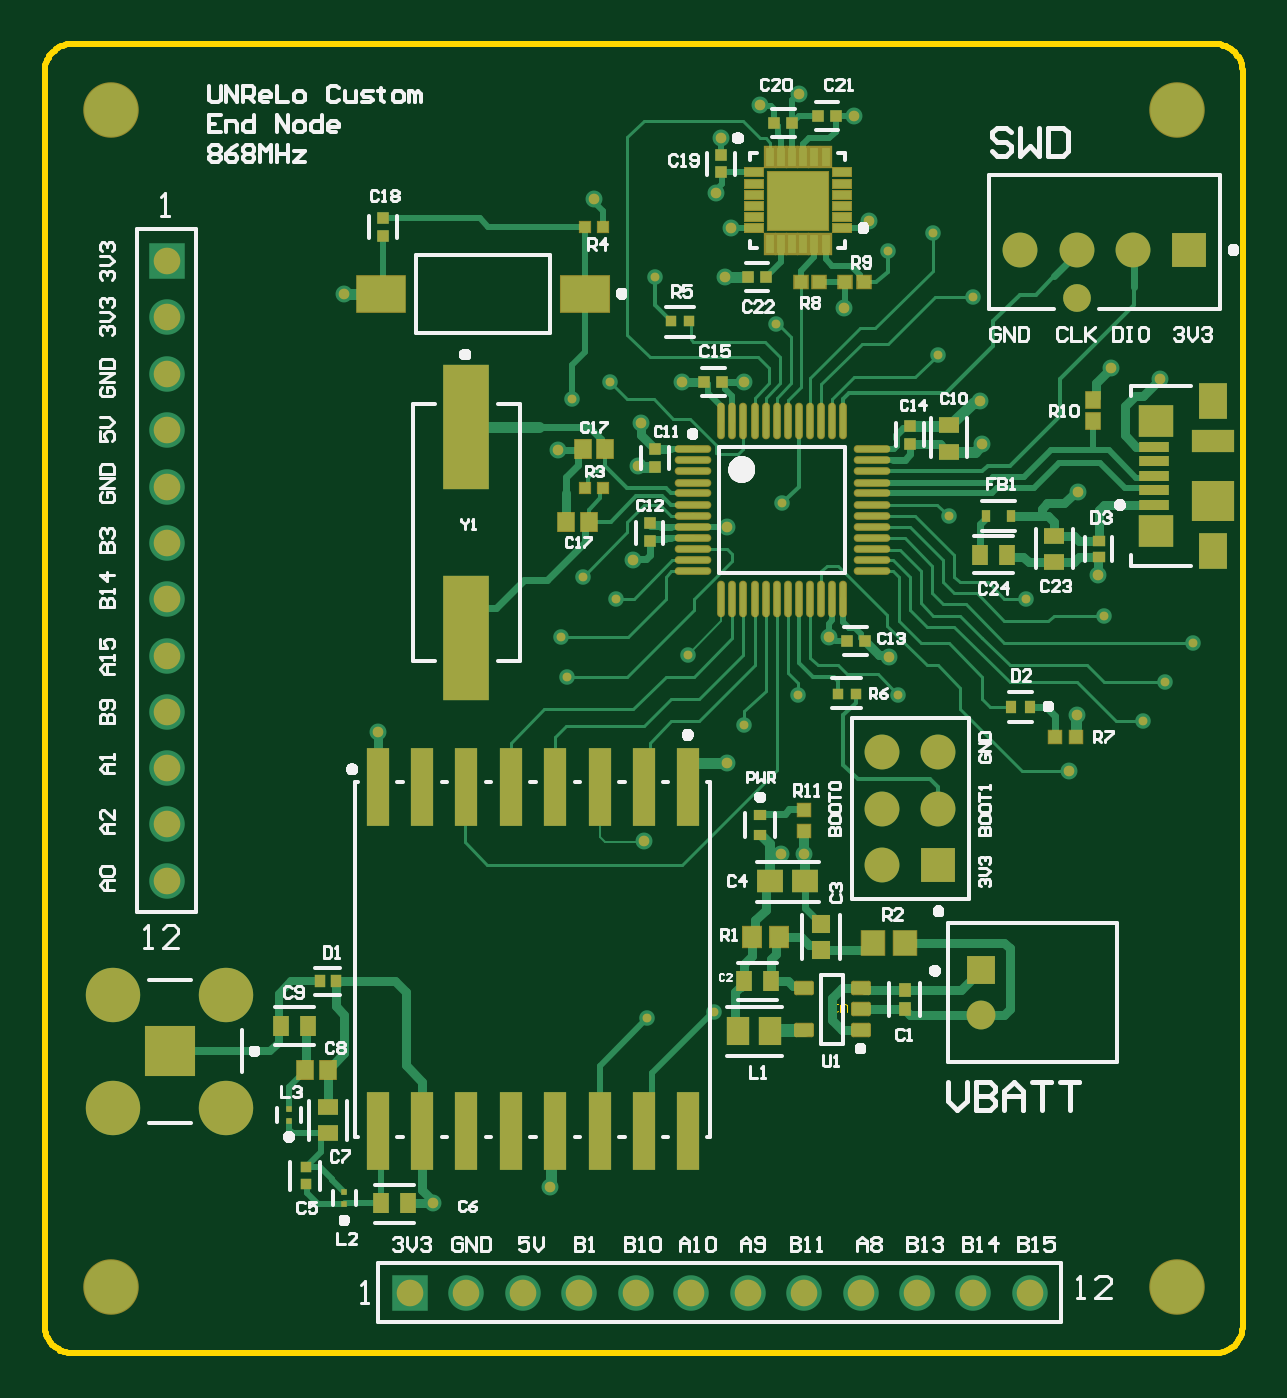
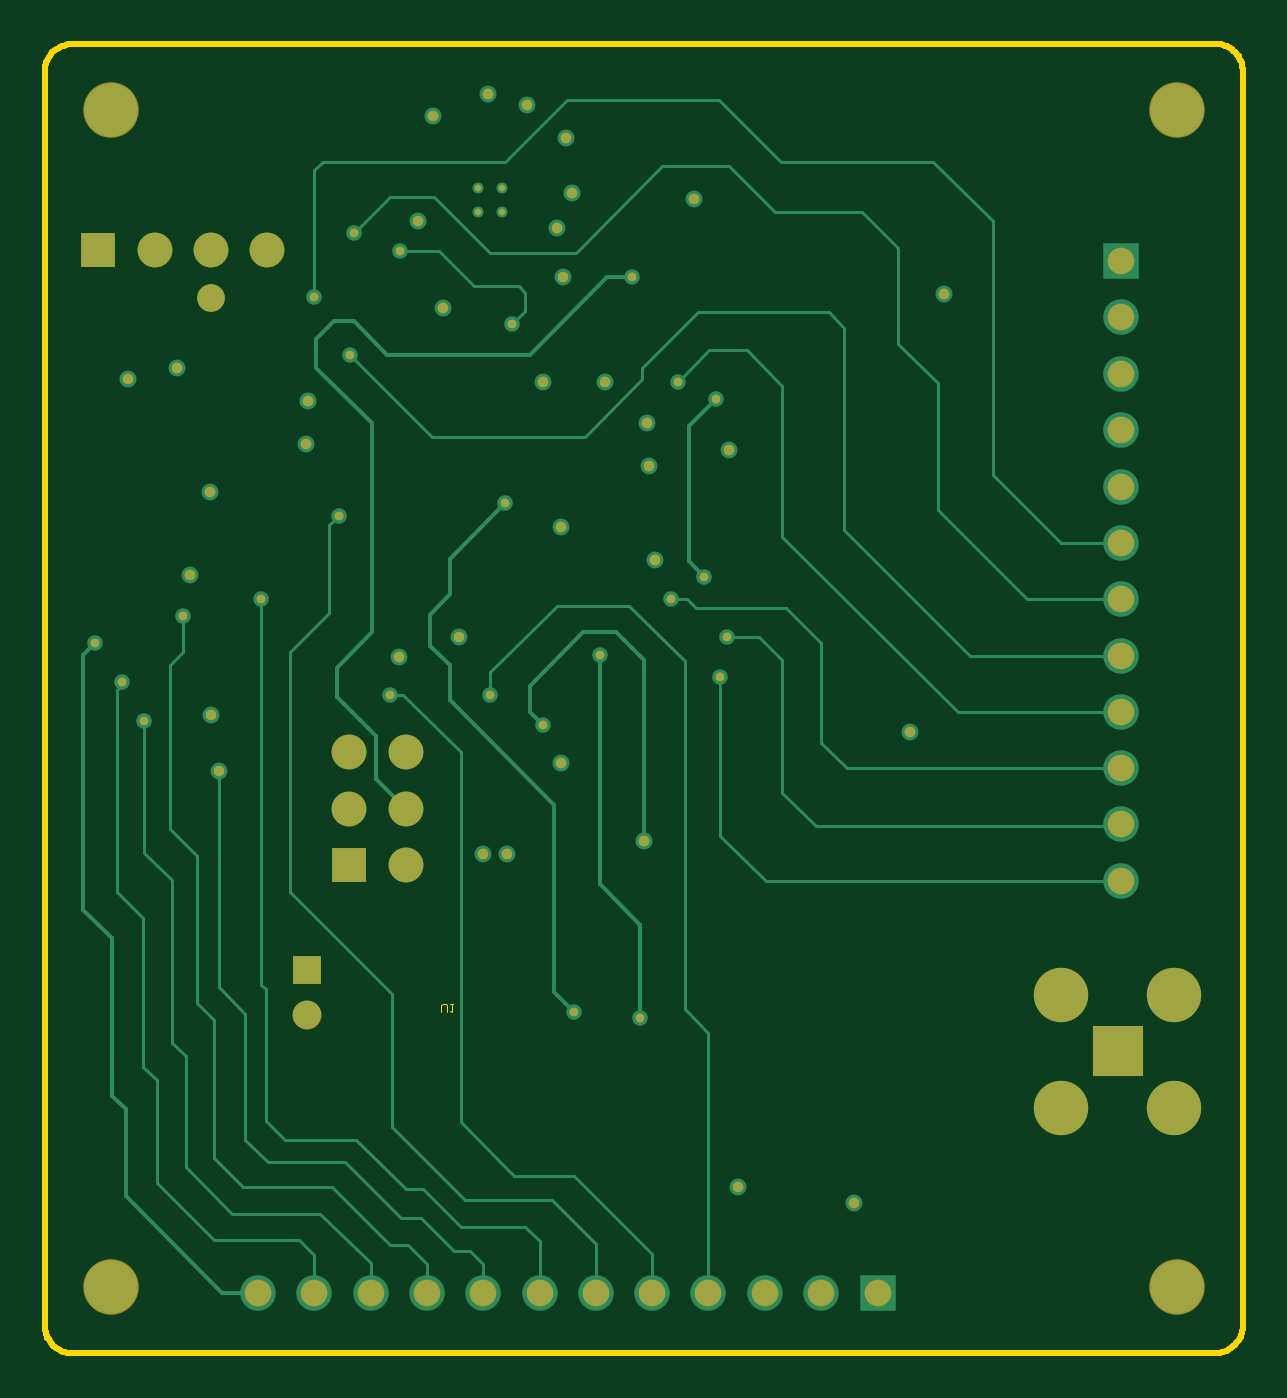
Circuit board: 7 layer files. Board 54.0 x 59.0 mm.
- bottom_copper: unrelo_end_node_pcb.gbl (7628 bytes)
- bottom_mask: unrelo_end_node_pcb.gbs (2172 bytes)
- outline: unrelo_end_node_pcb.gm1 (1848 bytes)
- top_copper: unrelo_end_node_pcb.gtl (23904 bytes)
- top_silk: unrelo_end_node_pcb.gto (50559 bytes)
- paste: unrelo_end_node_pcb.gtp (4459 bytes)
- top_mask: unrelo_end_node_pcb.gts (6551 bytes)

=== bottom_copper: unrelo_end_node_pcb.gbl (7628 bytes, source omitted) ===
=== bottom_mask: unrelo_end_node_pcb.gbs ===
%FSTAX23Y23*%
%MOIN*%
%SFA1B1*%

%IPPOS*%
%ADD73C,0.098425*%
%ADD74R,0.051181X0.051181*%
%ADD75C,0.051181*%
%ADD76C,0.047244*%
%ADD77C,0.061811*%
%ADD78R,0.061811X0.061811*%
%ADD79R,0.061811X0.061811*%
%ADD80C,0.049212*%
%ADD81R,0.090551X0.090551*%
%ADD82C,0.096457*%
%ADD83C,0.015748*%
%ADD84C,0.018937*%
%ADD85C,0.011811*%
%LNunrelo_end_node_pcb-1*%
%LPD*%
G54D73*
X00915Y01043D03*
Y-01043D03*
X-00974D03*
Y01043D03*
G54D74*
X00568Y-00482D03*
G54D75*
X00568Y-00561D03*
G54D76*
X00355Y-01053D03*
X00055D03*
X-00144D03*
X-00344D03*
X-00444D03*
X-00244D03*
X-00044D03*
X00155D03*
X00255D03*
X00455D03*
X00555D03*
X00655D03*
X-00875Y-00023D03*
Y00276D03*
Y00476D03*
Y00676D03*
Y00776D03*
Y00576D03*
Y00376D03*
Y00176D03*
Y00076D03*
Y-00123D03*
Y-00223D03*
Y-00323D03*
G54D77*
X00393Y-00095D03*
Y-00195D03*
Y-00295D03*
X00493Y-00095D03*
Y-00195D03*
X00838Y00795D03*
X00738D03*
X00638D03*
G54D78*
X00493Y-00295D03*
G54D79*
X00938Y00795D03*
G54D80*
X00738Y0071D03*
G54D81*
X-0087Y-00625D03*
G54D82*
X-0077Y-00725D03*
X-0097D03*
X-0077Y-00525D03*
X-0097D03*
G54D83*
X00095Y-00555D03*
X00204Y00665D03*
X00244Y00007D03*
X00216Y00346D03*
X-00177Y0011D03*
X-00165Y00039D03*
X00484Y00826D03*
X00555Y00712D03*
X00421Y00007D03*
X00149Y-00047D03*
X-00023Y-00566D03*
X00403Y00794D03*
X-0009Y00562D03*
X-00157Y00531D03*
X00856Y-00039D03*
X00944Y00098D03*
X-00078Y00177D03*
X-00137Y00216D03*
X00049Y00078D03*
X-00009Y00748D03*
X00787Y00147D03*
X00649Y00177D03*
X00895Y00029D03*
X00492Y0061D03*
X00511Y00323D03*
G54D84*
X00108Y00994D03*
X00149Y00562D03*
X00326Y00692D03*
X00098Y00897D03*
X-00181Y0044D03*
X00039Y00562D03*
X00405Y00074D03*
X00299Y0011D03*
X0037Y00846D03*
X00125Y00834D03*
X-00035Y00488D03*
X00566Y00527D03*
X0057Y00452D03*
X-00118Y00885D03*
X00344Y01033D03*
X00177Y01053D03*
X00114Y00748D03*
X00885Y00566D03*
X00775Y0022D03*
X00799Y00586D03*
X0074Y00366D03*
X00118Y-00114D03*
X00724Y-00129D03*
X00738Y-00029D03*
X-00029Y-00253D03*
X-00501Y-00059D03*
X00213Y-00275D03*
X-00196Y-00866D03*
X00255Y-00275D03*
X-00403Y-00895D03*
X00246Y01072D03*
X-00039Y00413D03*
X-00561Y00718D03*
X00118Y00305D03*
X-00049Y00246D03*
G54D85*
X00265Y00905D03*
X00222D03*
Y00862D03*
X00265D03*
M02*
=== outline: unrelo_end_node_pcb.gm1 ===
%FSTAX23Y23*%
%MOIN*%
%SFA1B1*%

%IPPOS*%
%ADD10C,0.010000*%
%ADD117C,0.002362*%
%LNunrelo_end_node_pcb-1*%
%LPD*%
G54D10*
X-01043Y01161D02*
D01*
X-01046Y01161*
X-0105Y0116*
X-01053Y0116*
X-01056Y01159*
X-0106Y01158*
X-01063Y01157*
X-01066Y01155*
X-01069Y01153*
X-01072Y01152*
X-01074Y01149*
X-01077Y01147*
X-01079Y01145*
X-01082Y01142*
X-01084Y01139*
X-01085Y01136*
X-01087Y01133*
X-01088Y0113*
X-0109Y01127*
X-01091Y01124*
X-01091Y0112*
X-01092Y01117*
X-01092Y01113*
X-01092Y01112*
Y-01111D02*
D01*
X-01092Y-01114*
X-01092Y-01118*
X-01091Y-01121*
X-0109Y-01125*
X-01089Y-01128*
X-01088Y-01131*
X-01086Y-01134*
X-01084Y-01137*
X-01082Y-0114*
X-0108Y-01143*
X-01078Y-01146*
X-01075Y-01148*
X-01073Y-0115*
X-0107Y-01152*
X-01067Y-01154*
X-01064Y-01156*
X-01061Y-01157*
X-01057Y-01158*
X-01054Y-01159*
X-01051Y-0116*
X-01047Y-01161*
X-01044Y-01161*
X-01042Y-01161*
X01033Y01111D02*
D01*
X01033Y01114*
X01032Y01118*
X01032Y01121*
X01031Y01125*
X0103Y01128*
X01029Y01131*
X01027Y01134*
X01025Y01137*
X01023Y0114*
X01021Y01143*
X01019Y01146*
X01016Y01148*
X01014Y0115*
X01011Y01152*
X01008Y01154*
X01005Y01156*
X01002Y01157*
X00998Y01158*
X00995Y01159*
X00992Y0116*
X00988Y01161*
X00985Y01161*
X00983Y01161*
Y-01161D02*
D01*
X00986Y-01161*
X0099Y-0116*
X00993Y-0116*
X00997Y-01159*
X01Y-01158*
X01003Y-01157*
X01006Y-01155*
X01009Y-01153*
X01012Y-01151*
X01015Y-01149*
X01018Y-01147*
X0102Y-01144*
X01022Y-01142*
X01024Y-01139*
X01026Y-01136*
X01028Y-01133*
X01029Y-0113*
X01031Y-01126*
X01031Y-01123*
X01032Y-0112*
X01033Y-01116*
X01033Y-01113*
X01033Y-01111*
X-01043Y01161D02*
X00983D01*
X-01092Y-01111D02*
Y01112D01*
X01033Y-01111D02*
Y01111D01*
X-00392Y-01161D02*
X00983D01*
X-01042D02*
X-00383D01*
G54D117*
X0033Y-00556D02*
Y-00543D01*
X00327Y-00541*
X00322*
X00319Y-00543*
Y-00556*
X00314Y-00541D02*
X00309D01*
X00311*
Y-00556*
X00314Y-00554*
M02*
=== top_copper: unrelo_end_node_pcb.gtl (23904 bytes, source omitted) ===
=== top_silk: unrelo_end_node_pcb.gto (50559 bytes, source omitted) ===
=== paste: unrelo_end_node_pcb.gtp ===
%FSTAX23Y23*%
%MOIN*%
%SFA1B1*%

%IPPOS*%
%AMD51*
4,1,8,0.015700,-0.008900,0.015700,0.008900,0.013800,0.010800,-0.013800,0.010800,-0.015700,0.008900,-0.015700,-0.008900,-0.013800,-0.010800,0.013800,-0.010800,0.015700,-0.008900,0.0*
1,1,0.003898,0.013800,-0.008900*
1,1,0.003898,0.013800,0.008900*
1,1,0.003898,-0.013800,0.008900*
1,1,0.003898,-0.013800,-0.008900*
%
%ADD19R,0.039370X0.137795*%
%ADD20R,0.020472X0.020472*%
%ADD21R,0.031496X0.013780*%
%ADD22R,0.013780X0.033465*%
%ADD23R,0.106299X0.102362*%
%ADD24O,0.061024X0.009843*%
%ADD25O,0.009843X0.061024*%
%ADD26R,0.020472X0.020472*%
%ADD27R,0.022539X0.024224*%
%ADD28R,0.082677X0.220472*%
%ADD29R,0.054331X0.017716*%
%ADD30R,0.061024X0.056102*%
%ADD31R,0.074803X0.039370*%
%ADD32R,0.074803X0.070866*%
%ADD33R,0.051181X0.064960*%
%ADD34R,0.035433X0.029527*%
%ADD35R,0.023622X0.018504*%
%ADD36R,0.029527X0.035433*%
%ADD37R,0.021654X0.021654*%
%ADD38R,0.019685X0.023622*%
%ADD39R,0.023622X0.021654*%
%ADD40R,0.029134X0.031496*%
%ADD41R,0.086614X0.062992*%
%ADD42R,0.085827X0.062992*%
%ADD43R,0.017716X0.017716*%
%ADD44R,0.018433X0.018602*%
%ADD45R,0.014665X0.022539*%
%ADD46R,0.025591X0.027559*%
%ADD47R,0.009843X0.011811*%
%ADD48R,0.018602X0.020287*%
%ADD49R,0.039610X0.051504*%
%ADD50R,0.018504X0.023622*%
G04~CAMADD=51~8~0.0~0.0~216.5~315.0~19.5~0.0~15~0.0~0.0~0.0~0.0~0~0.0~0.0~0.0~0.0~0~0.0~0.0~0.0~270.0~314.0~216.0*
%ADD51D51*%
%ADD52R,0.031496X0.037401*%
%ADD53R,0.031972X0.033783*%
%ADD54R,0.023622X0.019685*%
%ADD55R,0.021654X0.021654*%
%ADD56R,0.047575X0.039846*%
%ADD57R,0.039370X0.043307*%
%LNunrelo_end_node_pcb-1*%
%LPD*%
G54D19*
X00049Y-00157D03*
X-00029D03*
X-00108D03*
X-00187D03*
X-00265D03*
X-00344D03*
X-00423D03*
X-00501D03*
Y-00767D03*
X-00423D03*
X-00344D03*
X-00265D03*
X-00187D03*
X-00108D03*
X-00029D03*
X00049D03*
G54D20*
X0033Y00102D03*
X00362D03*
X00078Y00562D03*
X0011D03*
X00279Y01033D03*
X00311D03*
X00202Y01021D03*
X00234D03*
X00155Y00748D03*
X00187D03*
G54D21*
X00322Y00834D03*
Y00854D03*
Y00874D03*
Y00893D03*
Y00913D03*
Y00933D03*
X00165Y00834D03*
Y00854D03*
Y00874D03*
Y00893D03*
Y00913D03*
Y00933D03*
G54D22*
X00293Y00961D03*
X00273D03*
X00253D03*
X00234D03*
X00214D03*
X00194D03*
X00293Y00806D03*
X00273D03*
X00253D03*
X00234D03*
X00214D03*
X00194D03*
G54D23*
X00244Y00883D03*
G54D24*
X00058Y00442D03*
Y00423D03*
Y00403D03*
Y00383D03*
Y00364D03*
Y00344D03*
Y00324D03*
Y00305D03*
Y00285D03*
Y00265D03*
Y00246D03*
Y00226D03*
X00375D03*
Y00246D03*
Y00265D03*
Y00285D03*
Y00305D03*
Y00324D03*
Y00344D03*
Y00364D03*
Y00383D03*
Y00403D03*
Y00423D03*
Y00442D03*
G54D25*
X00108Y00176D03*
X00127D03*
X00147D03*
X00167D03*
X00187D03*
X00206D03*
X00226D03*
X00246D03*
X00265D03*
X00285D03*
X00305D03*
X00324D03*
Y00493D03*
X00305D03*
X00285D03*
X00265D03*
X00246D03*
X00226D03*
X00206D03*
X00187D03*
X00167D03*
X00147D03*
X00127D03*
X00108D03*
G54D26*
X00108Y00933D03*
Y00964D03*
X-00019Y00311D03*
Y00279D03*
X-00009Y00411D03*
Y00442D03*
X-00492Y0082D03*
Y00852D03*
X00442Y00452D03*
Y00484D03*
G54D27*
X00433Y-00551D03*
Y-00517D03*
G54D28*
X-00344Y00482D03*
Y00108D03*
G54D29*
X00875Y00446D03*
Y00421D03*
Y00395D03*
Y0037D03*
Y00344D03*
G54D30*
X00879Y00493D03*
Y00297D03*
G54D31*
X0098Y00456D03*
G54D32*
X0098Y0035D03*
G54D33*
X0098Y00528D03*
Y00262D03*
G54D34*
X00698Y00242D03*
Y00289D03*
X00511Y00438D03*
Y00486D03*
X-0059Y-00771D03*
Y-00724D03*
G54D35*
X00777Y0028D03*
Y00251D03*
G54D36*
X00149Y-00501D03*
X00196D03*
X-00496Y-00895D03*
X-00448D03*
X-00673Y-0058D03*
X-00625D03*
X00614Y00255D03*
X00566D03*
G54D37*
X007Y-00068D03*
X00736D03*
G54D38*
X00621Y-00014D03*
X00656D03*
G54D39*
X00361Y00738D03*
X00327D03*
X00249D03*
X00282D03*
G54D40*
X-00098Y00442D03*
X-00138D03*
X-0063Y-00659D03*
X-0059D03*
X-00127Y00314D03*
X-00167D03*
G54D41*
X-00134Y00718D03*
G54D42*
X-00495Y00718D03*
G54D43*
X-00133Y00836D03*
X-00102D03*
X-00133Y00374D03*
X-00102D03*
G54D44*
X00019Y00669D03*
X00051D03*
X00346Y00009D03*
X00314D03*
G54D45*
X00578Y00324D03*
X00622D03*
G54D46*
X00767Y0053D03*
Y00493D03*
G54D47*
X-00659Y-00727D03*
Y-00749D03*
X-00561Y-00875D03*
Y-00896D03*
G54D48*
X-00629Y-00831D03*
Y-00861D03*
G54D49*
X00138Y-0059D03*
X00195D03*
G54D50*
X-00604Y-00501D03*
X-00576D03*
G54D51*
X00355Y-00588D03*
Y-00551D03*
Y-00513D03*
X00254D03*
Y-00588D03*
G54D52*
X00162Y-00423D03*
X00211D03*
G54D53*
X00285Y-004D03*
Y-00445D03*
G54D54*
X00177Y-00206D03*
Y-00242D03*
G54D55*
X00255Y-00198D03*
Y-00234D03*
G54D56*
X00257Y-00324D03*
X00194D03*
G54D57*
X00433Y-00433D03*
X00377D03*
M02*
=== top_mask: unrelo_end_node_pcb.gts (6551 bytes, source omitted) ===
